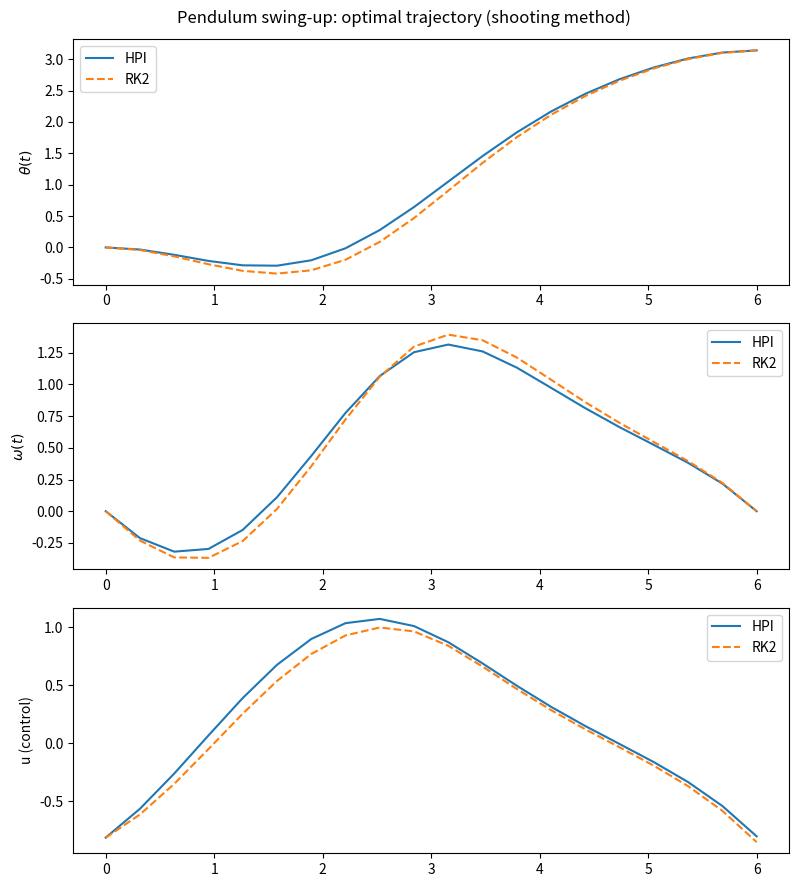
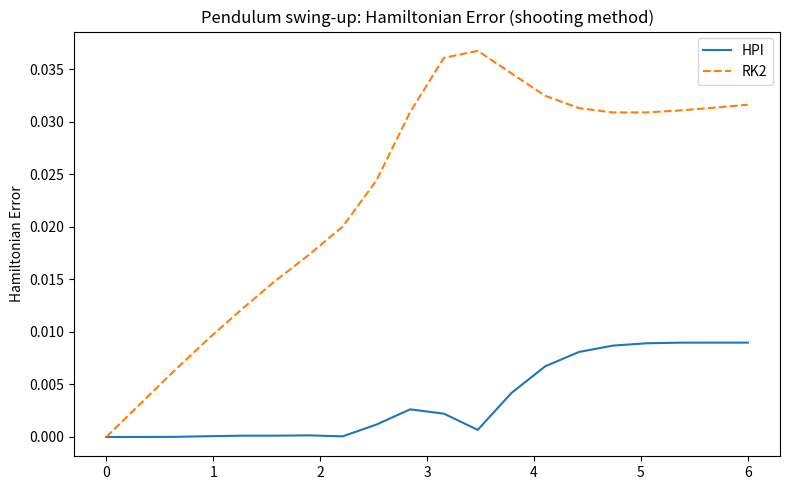

These charts were generated, in order, by the following Python code:
## Minimum-energy swing-up of a pendulum via Pontryagin's Minimum Principle
# Solved with a shooting method (ode23 + fsolve).
#
# State:    theta (angle, 0 = down, pi = up), omega (angular velocity)
# Control:  u (torque)
# Dynamics: theta' = omega
#           omega' = -sin(theta) + u
# Cost:     J = integral_0^T (1/2) u^2 dt
#
# Boundary conditions:
#   theta(0) = 0, omega(0) = 0      (start at rest, hanging down)
#   theta(T) = pi, omega(T) = 0     (end at rest, balanced up)
#
# Hamiltonian:
#   H = 1/2 u^2 + p1*omega + p2*(-sin(theta) + u)
#
# Optimality condition (dH/du = 0):
#   u* = -p2
#
# Canonical (Hamiltonian) system after substituting u*:
#   theta' = omega
#   omega' = -sin(theta) - p2
#   p1'    = p2*cos(theta)
#   p2'    = -p1
#
# Unknowns to shoot for: p1(0), p2(0)

import numpy as np
import scipy.optimize as opt
import scipy.integrate as integrate
import matplotlib.pyplot as plt

optimization_options = {'xtol': 1e-12, 'maxfev': 1000}

Final = np.array([np.pi, 0])  # final state (theta, omega)

T = 6  # final time
n = 20 # number of time steps

theta_0 = 0
omega_0 = 0

tspan = np.linspace(0, T, n)
dt = tspan[1] - tspan[0]

def Hamiltonian(y):
    theta, omega, p1, p2 = y
    H = 0.5 * p2**2 + p1 * omega + p2 * (-np.sin(theta)-p2)
    return H

def  grad_Hamiltonian(y):
    theta, omega, p1, p2 = y
    grad_H = np.array([-p2 * np.cos(theta), p1, omega, -np.sin(theta) - p2])  # gradient of H with respect to [theta, omega, p1, p2]

    return grad_H

def poissonStep(x, dt):
    """Perform one step of the Poisson Hamiltonian Integrator.

    Parameters
    ----------
    y : array_like
        Current state and costate [theta, omega, p1, p2].
    dt : float
        Time step size.

    Returns
    -------
    y_next : ndarray
        Next state and costate after one integration step.
    """
    J = np.array([
    [ 0,  0, 1, 0],
    [ 0,  0, 0, 1],
    [-1,  0, 0, 0],
    [ 0, -1, 0, 0]
], dtype=float)

    y = x
    tol = 1e-12
    max_iter = 100
    converged = False

    for k in range(max_iter):
        # Compute the Hamiltonian vector field X_H = J * grad H
        theta, omega, p1, p2 = y
        grad_H = grad_Hamiltonian(y)

        y_new = x + 0.5 * dt * (J @ grad_H) 

        if np.linalg.norm(y_new - y, ord=np.inf) < tol * (1 + np.linalg.norm(y_new, ord=np.inf)):
            y = y_new
            converged = True
            break

        y = y_new


    if not converged:
        raise RuntimeError("Poisson step did not converge within the maximum number of iterations.")

    g = grad_Hamiltonian(y)
    y_next = y + 0.5 * dt * (J @ g) 

    return y_next
            
def PHI(y0, dt, n):
    """Integrate the canonical system using PHI (Poisson Hamiltonian Integrator).

    Parameters
    ----------
    y0 : array_like
        Initial state and costate [theta(0), omega(0), p1(0), p2(0)].
    dt : float
        Time step size.
    """
    y = np.zeros((n, 4))
    y[0, :] = y0

    for k in range(n - 1):
        y[k + 1, :] = poissonStep(y[k, :], dt)

    return y

def residual_PHI(p0, dt, n, Final, initial_cond):
    y0 = np.array([
        initial_cond[0],
        initial_cond[1],
        p0[0],
        p0[1]
    ], dtype=float)

    y = PHI(y0, dt, n)

    return y[-1, :2] - Final

def rk2_step(y, h):
    J = np.array([
        [ 0,  0, 1, 0],
        [ 0,  0, 0, 1],
        [-1,  0, 0, 0],
        [ 0, -1, 0, 0]
        ], dtype=float)
    k1 = J @ grad_Hamiltonian(y)
    k2 = J @ grad_Hamiltonian(y + 0.5*h*k1)
    return y + h*k2

def RK2(y0, dt, n):
    y = np.zeros((n, 4))
    y[0] = y0

    for k in range(n-1):
        y[k+1] = rk2_step(y[k], dt)

    return y

def residual_ode23(p0, dt, n, Final, initial_cond):
    y0 = np.array([
        initial_cond[0],
        initial_cond[1],
        p0[0],
        p0[1]
    ], dtype=float)


    tspan = np.linspace(0, dt * (n - 1), n)
    y = RK2(y0, dt, n)

    return y[-1, :2] - Final


## Shooting: find p0 = [p1(0), p2(0)] such that theta(T)=pi, omega(T)=0

p0_guess = np.array([1, 1])  # initial guess for p0

p0_optimal_PHI, info, ier, mesg = opt.fsolve(
    residual_PHI,
    p0_guess,
    args=(dt, n, Final, [theta_0, omega_0]),
    full_output=True,
    **optimization_options
)

print("HPI Solution:", p0_optimal_PHI)
print("HPI Func-count:", info["nfev"])
print("HPI Message:", mesg)

p0_optimal_ode23, info_ode23, ier_ode23, mesg_ode23 = opt.fsolve(
    residual_ode23,
     p0_guess, 
     args=(dt, n, Final, [theta_0, omega_0]), 
     full_output=True, 
     **optimization_options
)

print("\n")

print("RK2 Solution:", p0_optimal_ode23)
print("RK2 Func-count:", info_ode23["nfev"])
print("RK2 Message:", mesg_ode23)


## Re-integrate the canonical system with the optimal p0 to get the full trajectory

J = np.array([
    [ 0,  0, 1, 0],
    [ 0,  0, 0, 1],
    [-1,  0, 0, 0],
    [ 0, -1, 0, 0]
    ], dtype=float)

optimal_y_PHI = PHI(np.array([theta_0, omega_0, p0_optimal_PHI[0], p0_optimal_PHI[1]]), dt, n)
optimal_y_ode23 = RK2(np.array([theta_0, omega_0, p0_optimal_ode23[0], p0_optimal_ode23[1]]), dt, n)

print("\n")
print("Targets: ", Final)
print("HPI Final State: ", optimal_y_PHI[-1, :2])
print("RK2 Final State: ", optimal_y_ode23[-1, :2])

print("\n")
J_PHI = np.trapezoid(0.5*optimal_y_PHI[:, 3]**2, tspan)
J_RK2 = np.trapezoid(0.5*optimal_y_ode23[:, 3]**2, tspan)

print("HPI Cost: ", J_PHI)
print("RK2 Cost: ", J_RK2)

## Hamiltonian along flow

H_PHI = [Hamiltonian(y) for y in optimal_y_PHI]
H_RK2 = [Hamiltonian(y) for y in optimal_y_ode23]

H0_PHI = H_PHI[0]
H0_RK2 = H_RK2[0]

diff_PHI = [abs(H - H0_PHI) for H in H_PHI]
diff_RK2 = [abs(H - H0_RK2) for H in H_RK2]


## Plot the results

fig, ax = plt.subplots(3, 1, figsize=(8, 9))

# theta and omega trajectories
ax[0].plot(tspan, optimal_y_PHI[:, 0],'-' ,label='HPI')
ax[0].plot(tspan, optimal_y_ode23[:, 0], '--', label='RK2')
ax[0].set_ylabel(r'$\theta(t)$')
ax[0].legend()

ax[1].plot(tspan, optimal_y_PHI[:, 1],'-' ,label='HPI')
ax[1].plot(tspan, optimal_y_ode23[:, 1], '--', label='RK2')
ax[1].set_ylabel(r'$\omega(t)$')
ax[1].legend()

# costate trajectories
ax[2].plot(tspan, -optimal_y_PHI[:, 3],'-', label='HPI')
ax[2].plot(tspan, -optimal_y_ode23[:, 3], '--', label='RK2')
ax[2].set_ylabel('u (control)')
ax[2].legend()


fig.suptitle('Pendulum swing-up: optimal trajectory (shooting method)')

plt.tight_layout()
plt.show()

fig2, ax2 = plt.subplots(figsize=(8, 5))
ax2.plot(tspan, diff_PHI, '-', label='HPI')
ax2.plot(tspan, diff_RK2, '--', label='RK2')
ax2.set_ylabel('Hamiltonian Error')
ax2.legend()
ax2.set_title('Pendulum swing-up: Hamiltonian Error (shooting method)')
plt.tight_layout()
plt.show()
